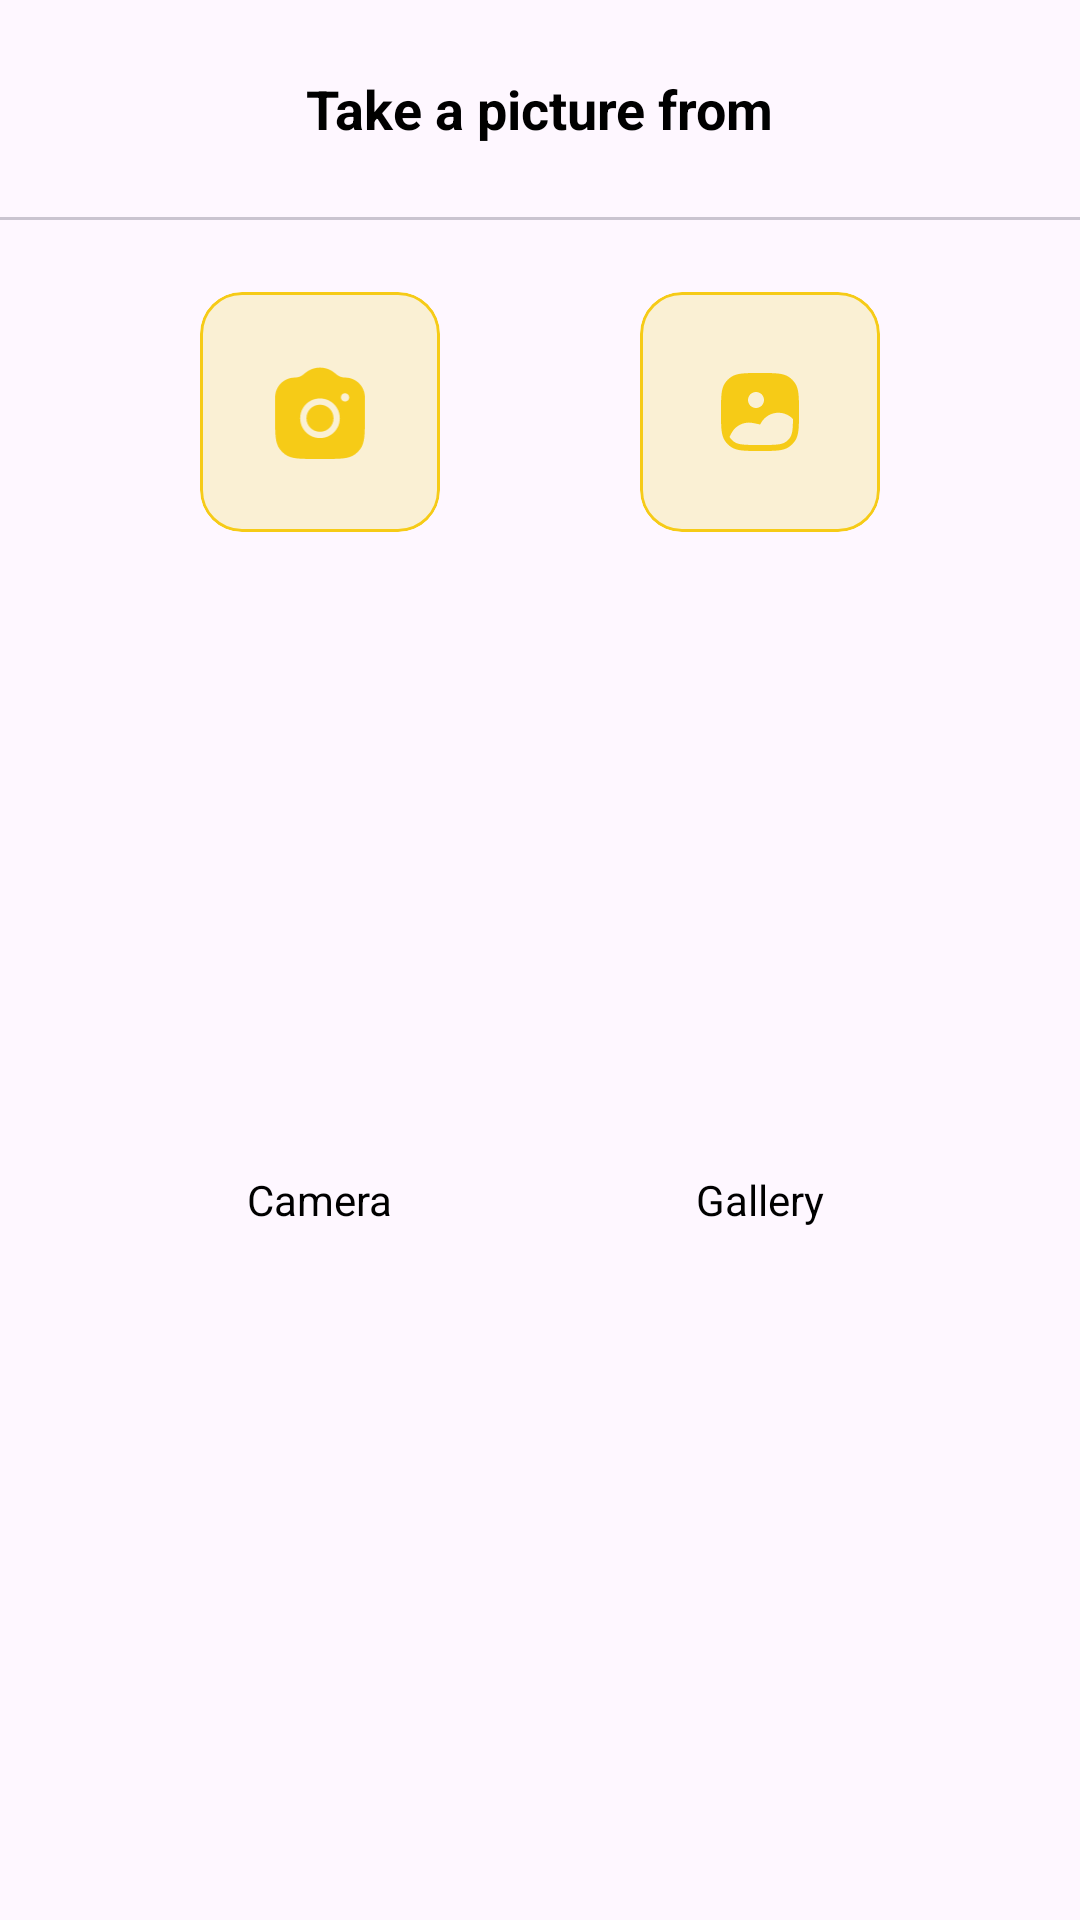

Produce the Android XML layout that renders to this screen, including the resource entries it uses.
<!-- AndroidManifest.xml: application theme Theme.GXSales -->
<!-- res/layout/fragment_pick_image_dialog.xml -->
<?xml version="1.0" encoding="utf-8"?>
<androidx.constraintlayout.widget.ConstraintLayout xmlns:android="http://schemas.android.com/apk/res/android"
    xmlns:tools="http://schemas.android.com/tools"
    android:layout_width="match_parent"
    android:layout_height="wrap_content"
    xmlns:app="http://schemas.android.com/apk/res-auto"
    tools:context=".ui.dialog.PickImageDialogFragment">

    <TextView
        android:id="@+id/tv_take_picture"
        android:layout_width="wrap_content"
        android:layout_height="wrap_content"
        android:layout_marginTop="@dimen/size_24"
        android:text="@string/message_take_a_picture_from"
        style="@style/Title.medium"
        app:layout_constraintEnd_toEndOf="parent"
        app:layout_constraintStart_toStartOf="parent"
        app:layout_constraintTop_toTopOf="parent" />

    <com.google.android.material.divider.MaterialDivider
        android:id="@+id/v_divider"
        android:layout_width="0dp"
        android:layout_height="1dp"
        android:layout_marginTop="@dimen/size_24"
        app:layout_constraintTop_toBottomOf="@id/tv_take_picture"
        app:layout_constraintStart_toStartOf="parent"
        app:layout_constraintEnd_toEndOf="parent" />

    <com.google.android.material.card.MaterialCardView
        android:id="@+id/cv_camera"
        android:layout_width="wrap_content"
        android:layout_height="wrap_content"
        android:layout_marginTop="@dimen/size_24"
        android:clickable="true"
        android:focusable="true"
        android:foreground="?attr/selectableItemBackground"
        app:cardBackgroundColor="@color/primary_yellow_active"
        app:cardCornerRadius="@dimen/size_14"
        app:layout_constraintEnd_toStartOf="@id/cv_gallery"
        app:layout_constraintStart_toStartOf="parent"
        app:layout_constraintTop_toBottomOf="@id/v_divider"
        app:strokeColor="@color/primary_yellow"
        app:strokeWidth="1dp"
        tools:ignore="SpeakableTextPresentCheck">

        <ImageView
            android:layout_width="@dimen/size_80"
            android:layout_height="@dimen/size_80"
            android:contentDescription="@null"
            android:padding="@dimen/size_24"
            android:src="@drawable/ic_camera_fill"
            app:tint="@color/primary_yellow"
            tools:ignore="ImageContrastCheck" />

    </com.google.android.material.card.MaterialCardView>

    <TextView
        android:id="@+id/textView2"
        android:layout_width="wrap_content"
        android:layout_height="wrap_content"
        android:layout_marginTop="@dimen/size_6"
        android:layout_marginBottom="@dimen/size_24"
        android:text="@string/title_camera"
        android:textColor="@color/black"
        app:layout_constraintBottom_toBottomOf="parent"
        app:layout_constraintEnd_toEndOf="@id/cv_camera"
        app:layout_constraintStart_toStartOf="@id/cv_camera"
        app:layout_constraintTop_toBottomOf="@id/cv_camera" />

    <com.google.android.material.card.MaterialCardView
        android:id="@+id/cv_gallery"
        android:layout_width="wrap_content"
        android:layout_height="wrap_content"
        android:layout_marginTop="@dimen/size_24"
        android:clickable="true"
        android:focusable="true"
        android:foreground="?attr/selectableItemBackground"
        app:cardBackgroundColor="@color/primary_yellow_active"
        app:cardCornerRadius="@dimen/size_14"
        app:layout_constraintEnd_toEndOf="parent"
        app:layout_constraintStart_toEndOf="@id/cv_camera"
        app:layout_constraintTop_toBottomOf="@id/v_divider"
        app:strokeColor="@color/primary_yellow"
        app:strokeWidth="1dp"
        tools:ignore="SpeakableTextPresentCheck">

        <ImageView
            android:layout_width="@dimen/size_80"
            android:layout_height="@dimen/size_80"
            android:contentDescription="@null"
            android:padding="@dimen/size_24"
            android:src="@drawable/ic_gallery"
            app:tint="@color/primary_yellow"
            tools:ignore="ImageContrastCheck" />

    </com.google.android.material.card.MaterialCardView>

    <TextView
        android:layout_width="wrap_content"
        android:layout_height="wrap_content"
        android:layout_marginBottom="@dimen/size_24"
        android:layout_marginTop="@dimen/size_6"
        android:gravity="center"
        android:text="@string/title_gallery"
        android:textColor="@color/black"
        app:layout_constraintBottom_toBottomOf="parent"
        app:layout_constraintEnd_toEndOf="@+id/cv_gallery"
        app:layout_constraintStart_toStartOf="@+id/cv_gallery"
        app:layout_constraintTop_toBottomOf="@+id/cv_gallery" />

</androidx.constraintlayout.widget.ConstraintLayout>
<!-- resources referenced by this layout -->
<resources>
  <color name="black">#FF000000</color>
  <color name="primary_yellow">#F6CB17</color>
  <color name="primary_yellow_active">#FAF0D4</color>
  <dimen name="size_14">14dp</dimen>
  <dimen name="size_24">24dp</dimen>
  <dimen name="size_6">6dp</dimen>
  <dimen name="size_80">80dp</dimen>
  <string name="message_take_a_picture_from">Take a picture from</string>
  <string name="title_camera">Camera</string>
  <string name="title_gallery">Gallery</string>
  <style name="Title.medium">
          <item name="android:textSize">@dimen/text_18</item>
      </style>
  <style name="Theme.GXSales" parent="Base.Theme.GXSales" />
  <dimen name="text_18">18sp</dimen>
  <style name="Base.Theme.GXSales" parent="Theme.Material3.DayNight.NoActionBar">
          
          
  
          <item name="colorPrimary">@color/primary_yellow</item>
          <item name="colorOnPrimary">@color/primary_yellow</item>
  
          <item name="android:statusBarColor">@color/white</item>
          <item name="android:windowLightStatusBar">true</item>
          <item name="textInputStyle">@style/GxInputLayoutStyle</item>
          <item name="materialButtonStyle">@style/GxButtonStyle</item>
          <item name="android:radioButtonStyle">@style/GxRadioButtonStyle</item>
      </style>
  <color name="white">#FFFFFFFF</color>
  <style name="GxInputLayoutStyle" parent="Widget.MaterialComponents.TextInputLayout.OutlinedBox.Dense">
          <item name="boxStrokeColor">@color/gray_300</item>
          <item name="boxStrokeWidth">1dp</item>
          <item name="boxCornerRadiusTopEnd">8dp</item>
          <item name="boxCornerRadiusBottomEnd">8dp</item>
          <item name="boxCornerRadiusTopStart">8dp</item>
          <item name="boxCornerRadiusBottomStart">8dp</item>
      </style>
  <style name="GxButtonStyle" parent="Widget.MaterialComponents.Button">
          <item name="android:textColor">@color/black</item>
          <item name="backgroundTint">@color/primary_yellow</item>
          <item name="cornerRadius">8dp</item>
          
      </style>
  <style name="GxRadioButtonStyle" parent="Widget.AppCompat.CompoundButton.RadioButton">
          <item name="android:button">@drawable/selector_radio_button</item>
          <item name="android:background">@android:color/transparent</item>
      </style>
  <color name="gray_300">#D0D5DD</color>
  <!-- drawable selector_radio_button (drawable) -->
  <?xml version="1.0" encoding="utf-8"?>
  <selector xmlns:android="http://schemas.android.com/apk/res/android">
      <item android:drawable="@drawable/ic_checked_radio" android:state_checked="true"/>
      <item android:drawable="@drawable/ic_unchecked_radio" android:state_checked="false"/>
  </selector>
  <!-- drawable ic_checked_radio (drawable) -->
  <vector android:height="24dp" android:tint="@color/primary_yellow"
      android:viewportHeight="24" android:viewportWidth="24"
      android:width="24dp" xmlns:android="http://schemas.android.com/apk/res/android">
      <path android:fillColor="@android:color/white" android:pathData="M12,2C6.48,2 2,6.48 2,12s4.48,10 10,10 10,-4.48 10,-10S17.52,2 12,2zM9.29,16.29L5.7,12.7c-0.39,-0.39 -0.39,-1.02 0,-1.41 0.39,-0.39 1.02,-0.39 1.41,0L10,14.17l6.88,-6.88c0.39,-0.39 1.02,-0.39 1.41,0 0.39,0.39 0.39,1.02 0,1.41l-7.59,7.59c-0.38,0.39 -1.02,0.39 -1.41,0z"/>
  </vector>
  <!-- drawable ic_unchecked_radio (drawable) -->
  <vector android:height="24dp" android:tint="@color/gray_500"
      android:viewportHeight="24" android:viewportWidth="24"
      android:width="24dp" xmlns:android="http://schemas.android.com/apk/res/android">
      <path android:fillColor="@android:color/white" android:pathData="M12,2C6.48,2 2,6.48 2,12s4.48,10 10,10 10,-4.48 10,-10S17.52,2 12,2zM12,20c-4.42,0 -8,-3.58 -8,-8s3.58,-8 8,-8 8,3.58 8,8 -3.58,8 -8,8z"/>
  </vector>
  <color name="gray_500">#667085</color>
</resources>
